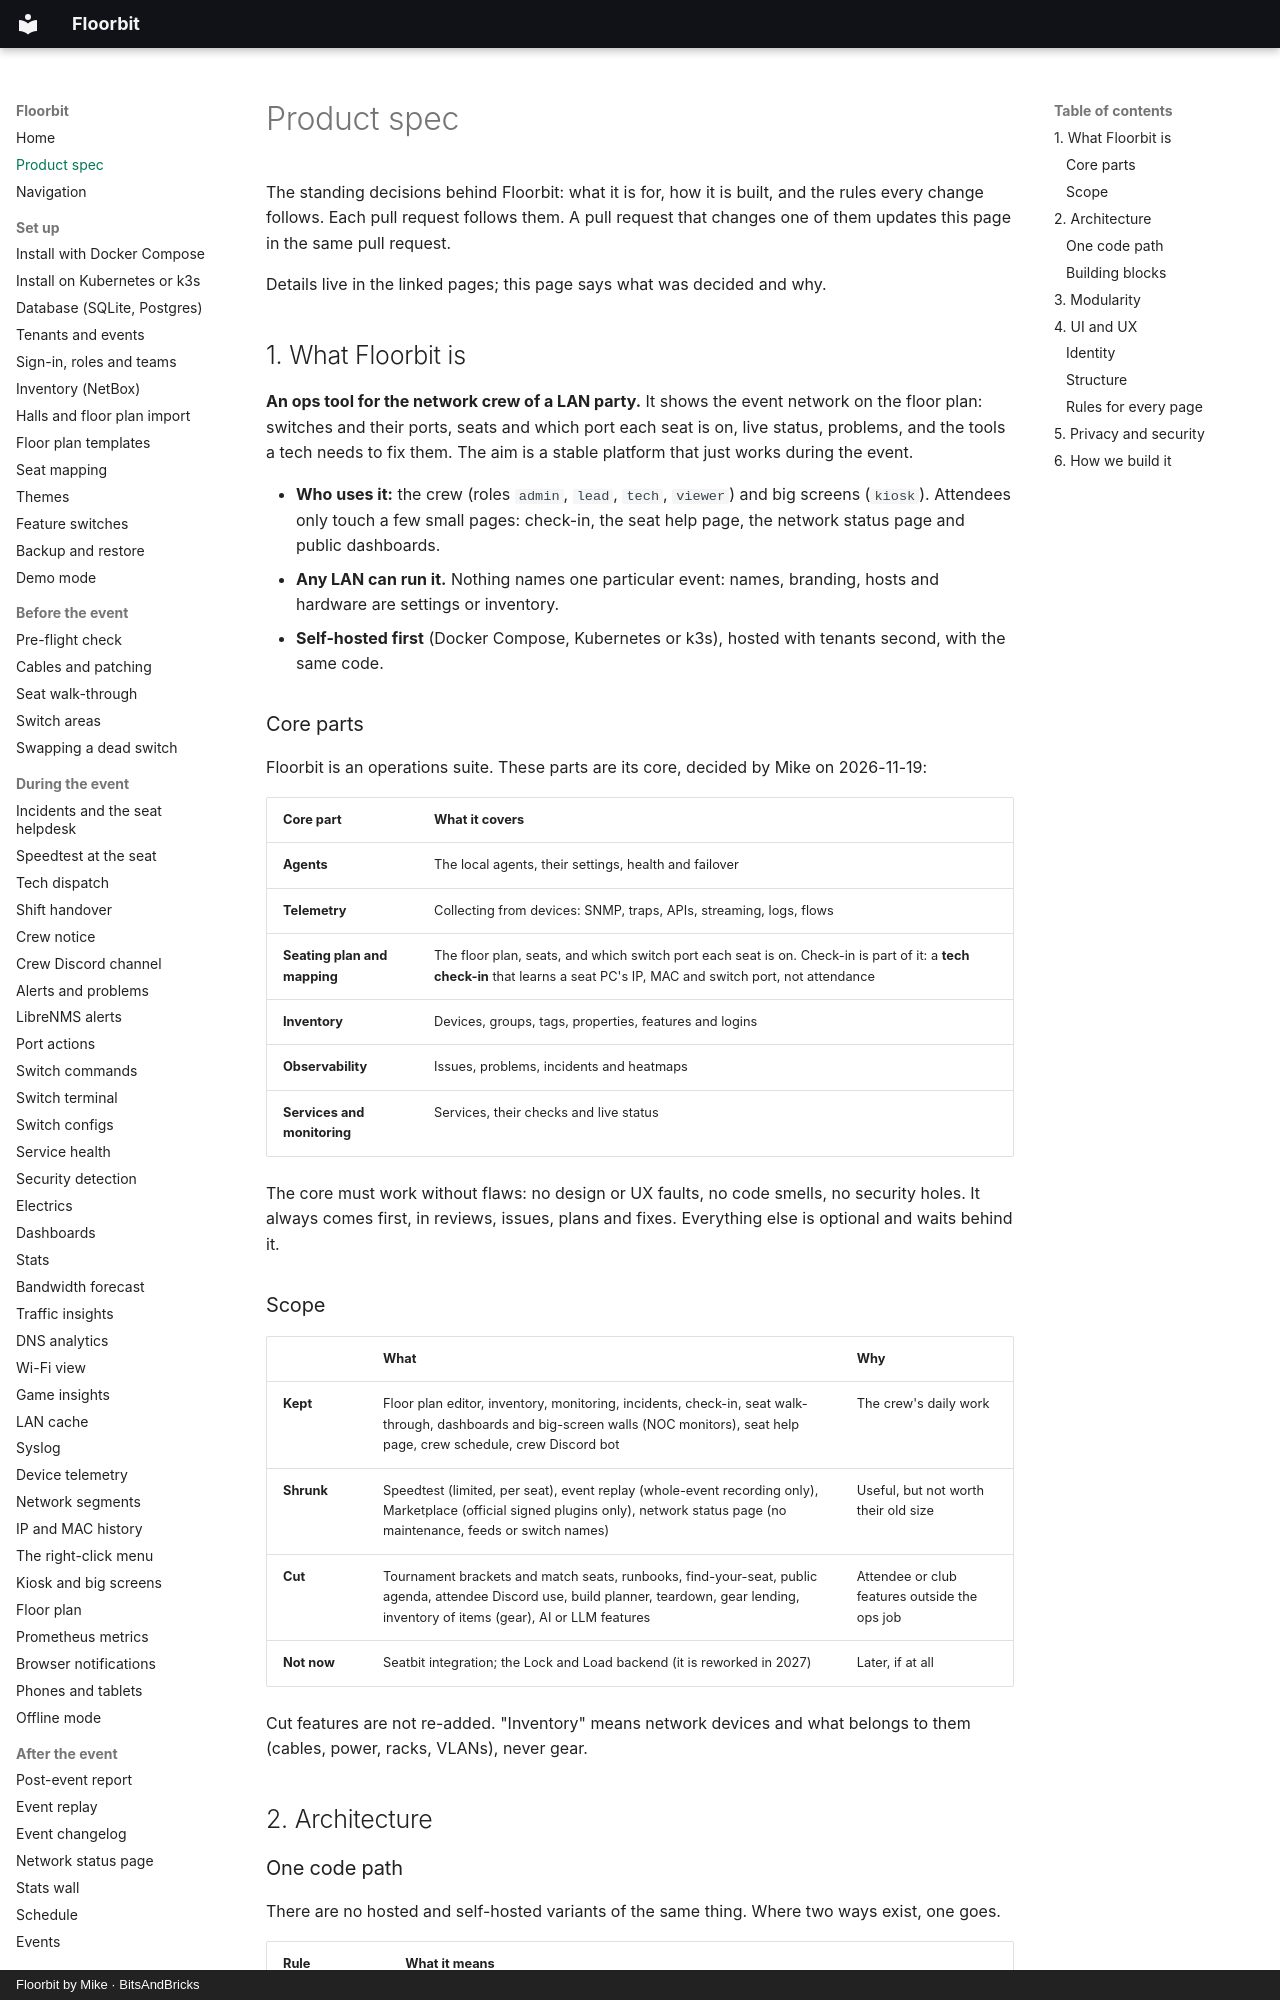

repository: bitsandbricks-ch/floorbit · page: product-spec/index.html · generator: mkdocs · copyright: Floorbit by Mike · BitsAndBricks

# Product spec

The standing decisions behind Floorbit: what it is for, how it is built, and the rules every
change follows. Each pull request follows them. A pull request that changes one of them updates
this page in the same pull request.

Details live in the linked pages; this page says what was decided and why.

## 1. What Floorbit is

**An ops tool for the network crew of a LAN party.** It shows the event network on the floor plan:
switches and their ports, seats and which port each seat is on, live status, problems, and the
tools a tech needs to fix them. The aim is a stable platform that just works during the event.

- **Who uses it:** the crew (roles `admin`, `lead`, `tech`, `viewer`) and big screens (`kiosk`).
  Attendees only touch a few small pages: check-in, the seat help page, the network status page and
  public dashboards.
- **Any LAN can run it.** Nothing names one particular event: names, branding, hosts and hardware
  are settings or inventory.
- **Self-hosted first** (Docker Compose, Kubernetes or k3s), hosted with tenants second, with the
  same code.

### Core parts

Floorbit is an operations suite. These parts are its core, decided by Mike on 2026-11-19:

| Core part | What it covers |
| --- | --- |
| **Agents** | The local agents, their settings, health and failover |
| **Telemetry** | Collecting from devices: SNMP, traps, APIs, streaming, logs, flows |
| **Seating plan and mapping** | The floor plan, seats, and which switch port each seat is on. Check-in is part of it: a **tech check-in** that learns a seat PC's IP, MAC and switch port, not attendance |
| **Inventory** | Devices, groups, tags, properties, features and logins |
| **Observability** | Issues, problems, incidents and heatmaps |
| **Services and monitoring** | Services, their checks and live status |

The core must work without flaws: no design or UX faults, no code smells, no security holes. It
always comes first, in reviews, issues, plans and fixes. Everything else is optional and waits
behind it.

### Scope

| | What | Why |
| --- | --- | --- |
| **Kept** | Floor plan editor, inventory, monitoring, incidents, check-in, seat walk-through, dashboards and big-screen walls (NOC monitors), seat help page, crew schedule, crew Discord bot | The crew's daily work |
| **Shrunk** | Speedtest (limited, per seat), event replay (whole-event recording only), Marketplace (official signed plugins only), network status page (no maintenance, feeds or switch names) | Useful, but not worth their old size |
| **Cut** | Tournament brackets and match seats, runbooks, find-your-seat, public agenda, attendee Discord use, build planner, teardown, gear lending, inventory of items (gear), AI or LLM features | Attendee or club features outside the ops job |
| **Not now** | Seatbit integration; the Lock and Load backend (it is reworked in 2027) | Later, if at all |

Cut features are not re-added. "Inventory" means network devices and what belongs to them (cables,
power, racks, VLANs), never gear.

## 2. Architecture
